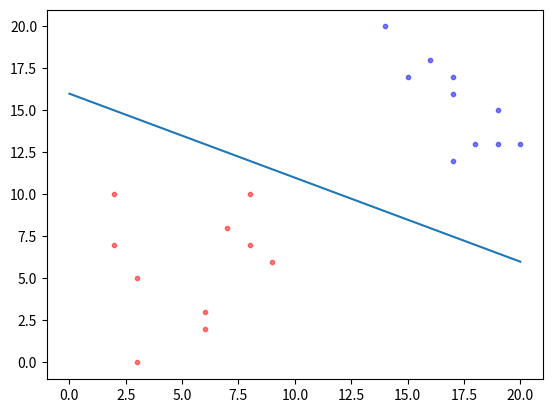

Reproduce this figure in Python.
############################
#
# [redacted]
# [redacted]
# Assignment 1
# CSCI 4391 - Intro to Machine Learning
#
# Description: 
# The following program generates a 20 x 3 matrix with 
# random integers from 0 to 20 for the two features and 
# -1 or 1 for the classification. Using this lineraly seperable 
# data, the program uses the PLA algorithm to find the ideal
# weights to correctly classify this data. A scatter plot of the
# data and the linear seperator is then generated to show the
# results. 
#
############################

import numpy as np
import matplotlib.pyplot as plt 
import random 

def randomArray(x, start, stop):
	randArray = []
	for i in range(x):
		x = random.randint(start, stop)
		randArray.append(x)
	return randArray 

#Classifies data and adds to dataset 
def createData(target, x1, x2, classify):
	for i in range(len(x1)):
		temp = []
		temp.append(x1[i])
		temp.append(x2[i])
		temp.append(classify)
		target.append(temp)

#sign(h(x)) for PLA. d = dataset/array, w = weight vector
def h(d, w, row_index, feature_size):
	wT = w.T #transpose weight vector
	x_initial = np.array([d[row_index, 0:feature_size]]) #row vector of x with only features
	x_add_x0 = np.array([np.insert(x_initial, 0, 1)]) #insert x0 = 1
	x = x_add_x0.T #row vector of x transposed
	product = wT @ x
	result = np.sign(product) #sign of wTx
	if result >= 0: #0 is treated as positive
		return 1
	else:
		return -1

#Takes weight vector as argument
def update(misclass):
	x_initial = misclass[0:2] #x vector without x0 = 1
	x_add_x0 = np.insert(x_initial, 0, 1) #add x0 = 1
	x_vector = np.array([x_add_x0]) #create x row vector
	x = x_vector.T #transpose
	y = int(misclass[2:]) #correct classification value
	return y * x

#First group
x1_pts = randomArray(10, 0, 10)
y1_pts = randomArray(10, 0, 10)
#Second group
x2_pts = randomArray(10, 12, 20)
y2_pts = randomArray(10, 12, 20)
#Classify groups and combine into dataset named matrix
matrix = []
createData(matrix, x1_pts, y1_pts, -1)
createData(matrix, x2_pts, y2_pts, 1)

a = np.array(matrix)
print("Dataset: ")
print(a) #Print dataset
a_dim = a.shape
row_size = a_dim[0]

w = np.zeros((3, 1), dtype=np.int16) #intial weight vector set to 0
num_of_misclass = 1 #default value to start while loop
#PLA Loop 
while num_of_misclass != 0:
	misclassified = []
	#Loop for h(x)
	for i in range(row_size):
	 	y1 = h(a, w, i, 2)
	 	if y1 != int(a[i, 2:]):
	 		misclassified.append(a[i])
	#Misclassification & Weight update
	num_of_misclass = len(misclassified)
	if num_of_misclass > 0:
		choice = random.randint(0, num_of_misclass - 1) #pick random misclassification
		misclass_vector = misclassified[choice]
		w += update(misclass_vector) #update weight vector

#Print weight vector
print("Weight Vector: ")
print(w)

#Plot linear seperator
w0 = int(w[0])
w1 = int(w[1])
w2 = int(w[2])
if w2 != 0:
        slope = (w1/w2) * -1 #multiply by -1 to flip sign
        intercept = (w0/w2) * -1
        x = np.linspace(0,20,100)
        y = slope*x + intercept
        plt.plot(x, y)
else: #In case w2 is 0, so line is x = intercept
        intercept = (w0/w1) * -1
        plt.axvline(x=intercept)

#Plot data points
area = np.pi*3
plt.scatter(x1_pts, y1_pts, s=area, c='red', alpha=0.5)
plt.scatter(x2_pts, y2_pts, s=area, c='blue', alpha=0.5)
#Display plot
plt.show()











